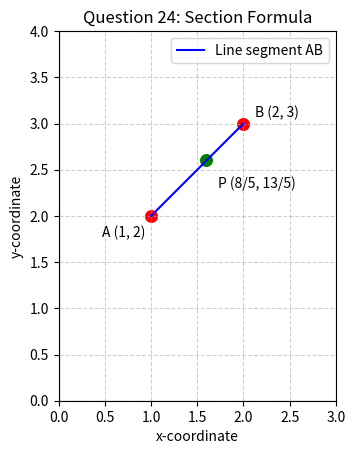

This figure's Python source:

import matplotlib.pyplot as plt
import os
# Coordinates of the points
A = (1, 2)
B = (2, 3)
P = (8/5, 13/5)

# Plot the line segment AB
plt.plot(
    [A[0], B[0]],
    [A[1], B[1]],
    'b-',
    label='Line segment AB'
)

# Plot the points
plt.scatter(A[0], A[1], color='red', s=70)
plt.scatter(B[0], B[1], color='red', s=70)
plt.scatter(P[0], P[1], color='green', s=70)

# Label the points
plt.annotate('A (1, 2)', A, xytext=(-35, -15),
             textcoords='offset points')

plt.annotate('B (2, 3)', B, xytext=(8, 5),
             textcoords='offset points')

plt.annotate('P (8/5, 13/5)', P, xytext=(8, -20),
             textcoords='offset points')

# Draw coordinate axes
plt.axhline(y=0, color='black', linewidth=0.8)
plt.axvline(x=0, color='black', linewidth=0.8)

# Add grid
plt.grid(True, linestyle='--', alpha=0.6)

# Set axis limits
plt.xlim(0, 3)
plt.ylim(0, 4)

# Add labels and title
plt.xlabel('x-coordinate')
plt.ylabel('y-coordinate')
plt.title('Question 24: Section Formula')

# Add legend
plt.legend()

# Keep equal scaling on both axes
plt.gca().set_aspect('equal', adjustable='box')

# Save the image before displaying it
plt.savefig('s24.png', dpi=300, bbox_inches='tight')
#os.system("termux-open s24.png")
# Display the graph
plt.show()
